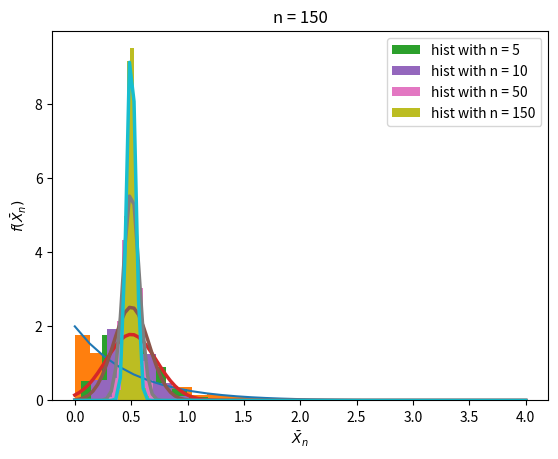

Generate this figure with matplotlib:
# ДИСКЛЕЙМЕР

import numpy as np
from matplotlib import pyplot as plt
from scipy.stats import expon, norm

# Выберите ваше любимое непрерывное распределение (чем меньше оно будет похоже на нормальное, тем интереснее;
# попробуйте выбрать какое-нибудь распределение из тех, что мы не обсуждали в курсе). Сгенерируйте из него выборку
# объёма 1000, постройте гистограмму выборки и нарисуйте поверх неё теоретическую плотность распределения вашей
# случайной величины (чтобы величины были в одном масштабе, не забудьте выставить у гистограммы значение параметра
# normed=True).


def print_exp_pdf(lamb, a, b, n):
    # Строим экспоненциальное распределение
    exp_rv = expon(scale=1/lamb)

    x = np.linspace(a, b, (b-a)*8)

    # Генерируем значения из экспоненциального распределения
    vals = exp_rv.rvs(n)

    # Строим теоретическую функцию плотности распределения
    pdf = exp_rv.pdf(x)

    # Строим график
    plt.plot(x, pdf)
    plt.hist(vals, bins=x, density=True)

    plt.ylabel('$p(x)$')
    plt.xlabel('$x$')

    plt.show()


l = 2
left, right = 0, 3
size = 1000


print_exp_pdf(l, left, right, size)

# Ваша задача — оценить распределение выборочного среднего вашей случайной величины при разных объёмах выборок. Для
# этого при трёх и более значениях n (например, 5, 10, 50) сгенерируйте 1000 выборок объёма n и постройте гистограммы
# распределений их выборочных средних. Используя информацию о среднем и дисперсии исходного распределения (её можно
# без труда найти в википедии), посчитайте значения параметров нормальных распределений, которыми,
# согласно центральной предельной теореме, приближается распределение выборочных средних. Обратите внимание: для
# подсчёта значений этих параметров нужно использовать именно теоретические среднее и дисперсию вашей случайной
# величины, а не их выборочные оценки. Поверх каждой гистограммы нарисуйте плотность соответствующего нормального
# распределения (будьте внимательны с параметрами функции, она принимает на вход не дисперсию, а стандартное
# отклонение).
#
# Опишите разницу между полученными распределениями при различных значениях n. Как меняется точность аппроксимации
# распределения выборочных средних нормальным с ростом n?
#

n_arr = [5, 10, 50, 150]

n_sample = 1000

exp_rv = expon(scale=1/l)

x_arr = np.linspace(0, 4, 100)


def print_hist_and_norm(mu, scale, x, means, smaple_n):
    # Строим гистограмму по средним выборок
    plt.hist(means, label=f'hist with n = {smaple_n}', density=True)

    # Строим нормальное распределение с параметрами отклонения и среднего выборки средних
    new_dist = norm(loc=mu, scale=scale)

    # Строим график
    pdf = new_dist.pdf(x)
    plt.plot(x, pdf, linewidth=2.5)
    plt.legend()
    plt.xlabel('$\\bar{X}_n$')
    plt.ylabel('$f(\\bar{X}_n)$')
    plt.title(f"n = {smaple_n}")
    plt.show()


for n in n_arr:
    arr = []
    for _ in range(n_sample):
        arr.append(exp_rv.rvs(n).mean())

    # Высчитываем теоретические средние и отклонение
    # Среднее будет равняться среднему распределения
    # Среднеквадратичное отклонения высчитывает по формуле sqrt(Dx / n), где Dx - дисперсия х
    print_hist_and_norm(exp_rv.mean(), (exp_rv.var()/n)**0.5, x_arr, arr, n)


# Вывод
# Очевидно, что с ростом количества значений в выборках, ЦПТ начинает аппроксимировать распределение средних более точно
# Т.е. точность аппроксимации увеличивается
